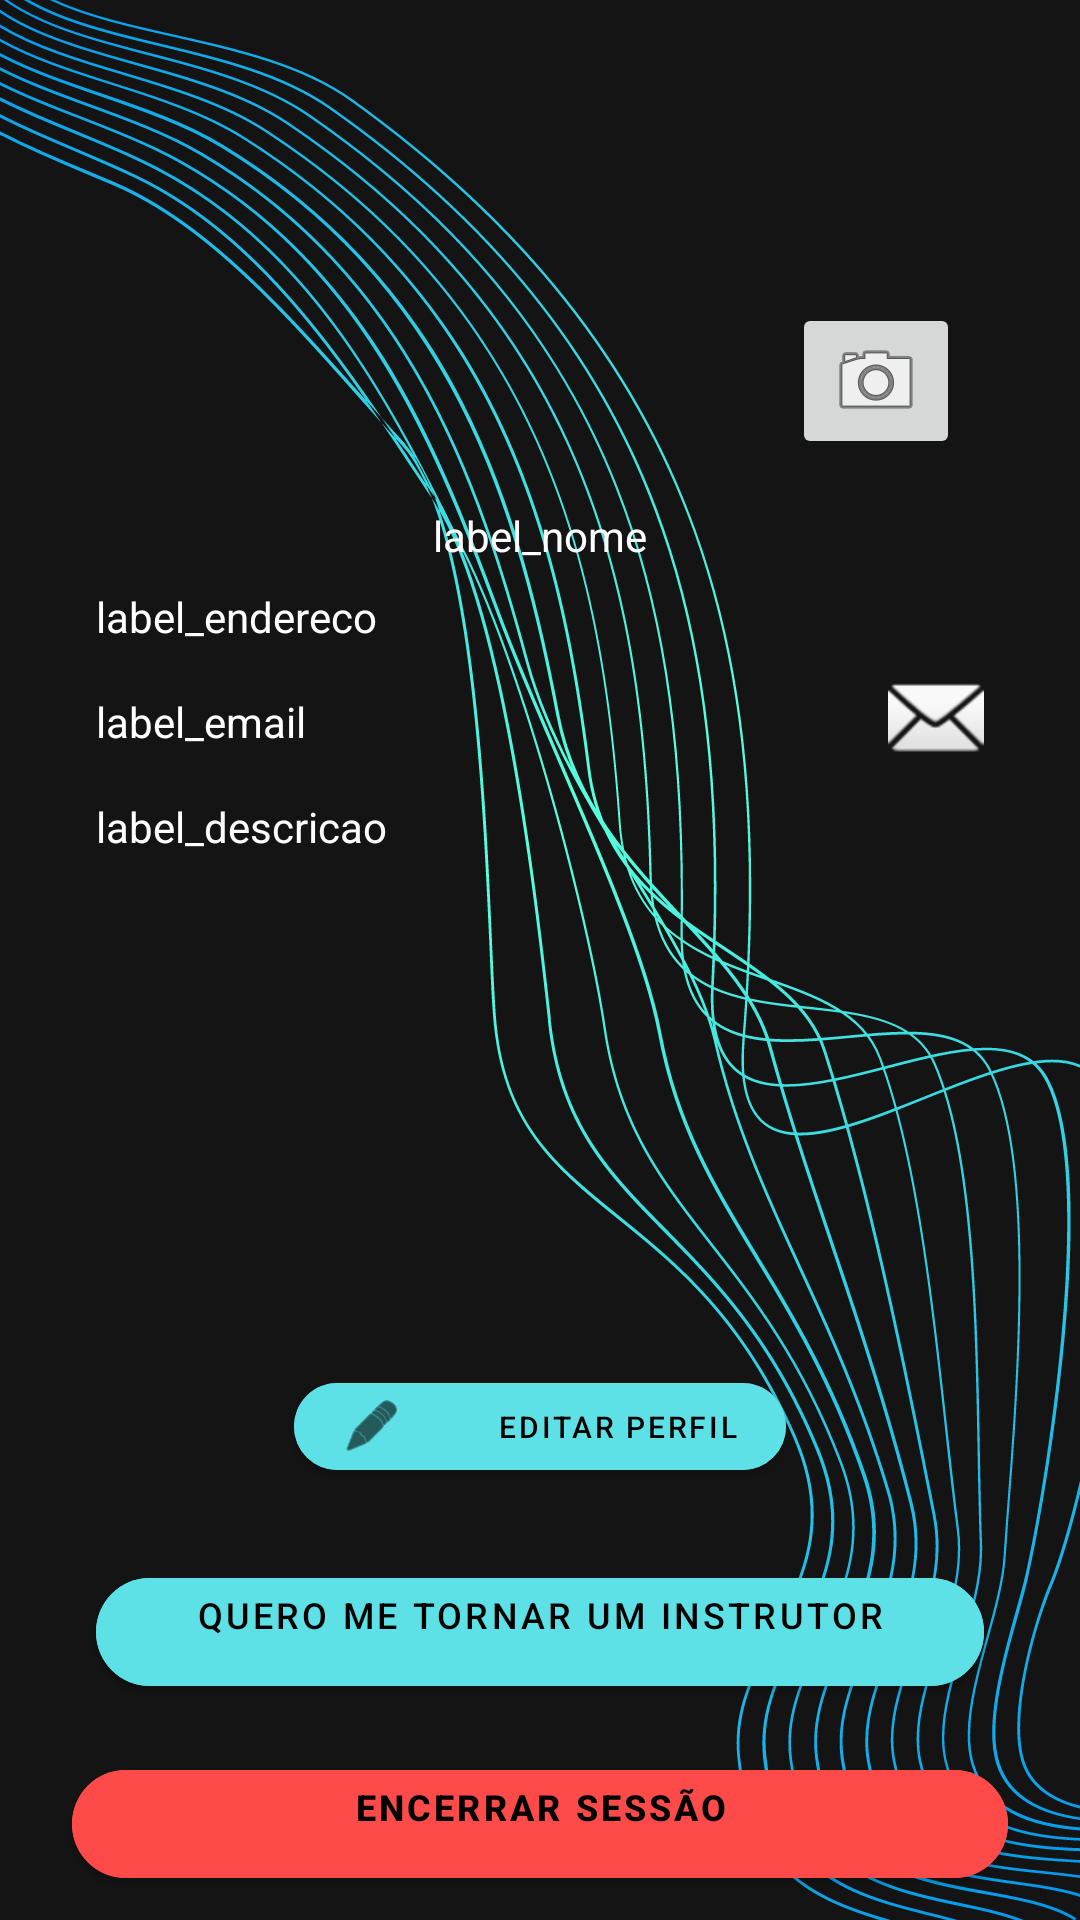

Android layout source for this screen:
<!-- AndroidManifest.xml: application theme Theme.TeachHelp -->
<!-- res/layout/fragment_perfil_aluno.xml -->
<?xml version="1.0" encoding="utf-8"?>
<androidx.constraintlayout.widget.ConstraintLayout xmlns:android="http://schemas.android.com/apk/res/android"
    xmlns:app="http://schemas.android.com/apk/res-auto"
    xmlns:tools="http://schemas.android.com/tools"
    android:layout_width="match_parent"
    android:layout_height="match_parent"
    android:background="@color/background"
    tools:context=".PerfilAlunoFragment">

    <ImageView
        android:id="@+id/imageView6"
        android:layout_width="match_parent"
        android:layout_height="wrap_content"
        android:src="@mipmap/cover"
        app:layout_constraintBottom_toBottomOf="parent"
        app:layout_constraintEnd_toEndOf="parent"
        app:layout_constraintHorizontal_bias="1.0"
        app:layout_constraintStart_toStartOf="parent"
        app:layout_constraintTop_toTopOf="parent"
        app:layout_constraintVertical_bias="0.0" />

    <ImageView
        android:id="@+id/ivEmail"
        android:layout_width="wrap_content"
        android:layout_height="wrap_content"
        android:layout_marginTop="8dp"
        android:layout_marginEnd="32dp"
        android:src="@android:drawable/ic_dialog_email"
        app:layout_constraintEnd_toEndOf="parent"
        app:layout_constraintTop_toBottomOf="@+id/tvEnderecoAluno" />

    <Button
        android:id="@+id/btnEditarPerfilAluno"
        android:layout_width="164dp"
        android:layout_height="41dp"
        android:layout_marginBottom="24dp"
        android:backgroundTint="@color/btnColor"
        android:gravity="center|end"
        android:text="Editar perfil"
        android:textColor="#000000"
        android:textSize="10sp"
        app:cornerRadius="48dp"
        app:icon="@android:drawable/ic_menu_edit"
        app:iconGravity="start"
        app:iconSize="20dp"
        app:iconTint="#000000"
        app:layout_constraintBottom_toTopOf="@+id/btnVirarInstrutor"
        app:layout_constraintEnd_toEndOf="parent"
        app:layout_constraintStart_toStartOf="parent" />

    <Button
        android:id="@+id/btnEncerrarSessao"
        android:layout_width="0dp"
        android:layout_height="wrap_content"
        android:layout_marginStart="24dp"
        android:layout_marginEnd="24dp"
        android:layout_marginBottom="8dp"
        android:backgroundTint="#FF4A4A"
        android:gravity="start"
        android:text="ENCERRAR SESSÃO"
        android:textAlignment="center"
        android:textColor="#000000"
        android:textSize="12sp"
        android:textStyle="bold"
        app:cornerRadius="48dp"
        app:iconGravity="start"
        app:iconTint="#000000"
        app:layout_constraintBottom_toBottomOf="parent"
        app:layout_constraintEnd_toEndOf="parent"
        app:layout_constraintHorizontal_bias="0.0"
        app:layout_constraintStart_toStartOf="parent" />

    <ImageView
        android:id="@+id/ivPhotoProf"
        android:layout_width="340dp"
        android:layout_height="153dp"
        android:layout_marginStart="32dp"
        android:layout_marginTop="8dp"
        android:layout_marginEnd="32dp"
        app:layout_constraintEnd_toEndOf="parent"
        app:layout_constraintHorizontal_bias="1.0"
        app:layout_constraintStart_toStartOf="parent"
        app:layout_constraintTop_toTopOf="parent"
        tools:srcCompat="@tools:sample/avatars" />

    <TextView
        android:id="@+id/tvNomeAluno"
        android:layout_width="wrap_content"
        android:layout_height="wrap_content"
        android:layout_marginStart="8dp"
        android:layout_marginTop="8dp"
        android:layout_marginEnd="8dp"
        android:hint="label_nome"
        android:textColor="#FFFFFF"
        android:textColorHint="#FFFFFF"
        app:layout_constraintEnd_toEndOf="parent"
        app:layout_constraintStart_toStartOf="parent"
        app:layout_constraintTop_toBottomOf="@+id/ivPhotoProf" />

    <TextView
        android:id="@+id/tvEnderecoAluno"
        android:layout_width="0dp"
        android:layout_height="wrap_content"
        android:layout_marginStart="32dp"
        android:layout_marginTop="8dp"
        android:layout_marginEnd="32dp"
        android:hint="label_endereco"
        android:textColor="#FFFFFF"
        android:textColorHint="#FFFFFF"
        app:layout_constraintEnd_toEndOf="parent"
        app:layout_constraintHorizontal_bias="0.0"
        app:layout_constraintStart_toStartOf="parent"
        app:layout_constraintTop_toBottomOf="@+id/tvNomeAluno" />

    <TextView
        android:id="@+id/tvDescAluno"
        android:layout_width="0dp"
        android:layout_height="0dp"
        android:layout_marginStart="32dp"
        android:layout_marginTop="16dp"
        android:layout_marginEnd="32dp"
        android:layout_marginBottom="16dp"
        android:hint="label_descricao"
        android:textColor="#FFFFFF"
        android:textColorHint="#FFFFFF"
        app:layout_constraintBottom_toTopOf="@+id/btnEditarPerfilAluno"
        app:layout_constraintEnd_toEndOf="parent"
        app:layout_constraintHorizontal_bias="1.0"
        app:layout_constraintStart_toStartOf="parent"
        app:layout_constraintTop_toBottomOf="@+id/tvEmailAluno" />

    <Button
        android:id="@+id/btnVirarInstrutor"
        android:layout_width="0dp"
        android:layout_height="wrap_content"
        android:layout_marginStart="32dp"
        android:layout_marginEnd="32dp"
        android:layout_marginBottom="16dp"
        android:backgroundTint="@color/btnColor"
        android:gravity="start"
        android:text="Quero me tornar um instrutor"
        android:textAlignment="center"
        android:textColor="#000000"
        android:textSize="12sp"
        app:cornerRadius="48dp"
        app:iconGravity="start"
        app:iconTint="#000000"
        app:layout_constraintBottom_toTopOf="@+id/btnEncerrarSessao"
        app:layout_constraintEnd_toEndOf="parent"
        app:layout_constraintHorizontal_bias="1.0"
        app:layout_constraintStart_toStartOf="parent" />

    <TextView
        android:id="@+id/tvEmailAluno"
        android:layout_width="0dp"
        android:layout_height="wrap_content"
        android:layout_marginStart="32dp"
        android:layout_marginTop="16dp"
        android:layout_marginEnd="32dp"
        android:hint="label_email"
        android:textColor="#FFFFFF"
        android:textColorHint="#FFFFFF"
        app:layout_constraintEnd_toStartOf="@+id/ivEmail"
        app:layout_constraintHorizontal_bias="0.0"
        app:layout_constraintStart_toStartOf="parent"
        app:layout_constraintTop_toBottomOf="@+id/tvEnderecoAluno" />

    <ImageButton
        android:id="@+id/imgBtnCamera"
        android:layout_width="wrap_content"
        android:layout_height="wrap_content"
        android:layout_marginEnd="8dp"
        android:layout_marginBottom="8dp"
        android:src="@android:drawable/ic_menu_camera"
        app:layout_constraintBottom_toBottomOf="@+id/ivPhotoProf"
        app:layout_constraintEnd_toEndOf="@+id/ivPhotoProf" />

</androidx.constraintlayout.widget.ConstraintLayout>
<!-- resources referenced by this layout -->
<resources>
  <color name="background">#141414</color>
  <color name="btnColor">#5de0e6</color>
  <!-- mipmap cover: png bitmap (mipmap-hdpi, 217431 bytes) -->
  <style name="Theme.TeachHelp" parent="Theme.MaterialComponents.DayNight.DarkActionBar">
          
          <item name="colorPrimary">@color/purple_500</item>
          <item name="colorPrimaryVariant">@color/purple_700</item>
          <item name="colorOnPrimary">@color/white</item>
          
          <item name="colorSecondary">@color/teal_200</item>
          <item name="colorSecondaryVariant">@color/teal_700</item>
          <item name="colorOnSecondary">@color/black</item>
          
          <item name="android:statusBarColor">?attr/colorPrimaryVariant</item>
          
      </style>
  <color name="purple_500">#FF6200EE</color>
  <color name="purple_700">#FF3700B3</color>
  <color name="white">#FFFFFFFF</color>
  <color name="teal_200">#FF03DAC5</color>
  <color name="teal_700">#FF018786</color>
  <color name="black">#FF000000</color>
</resources>
